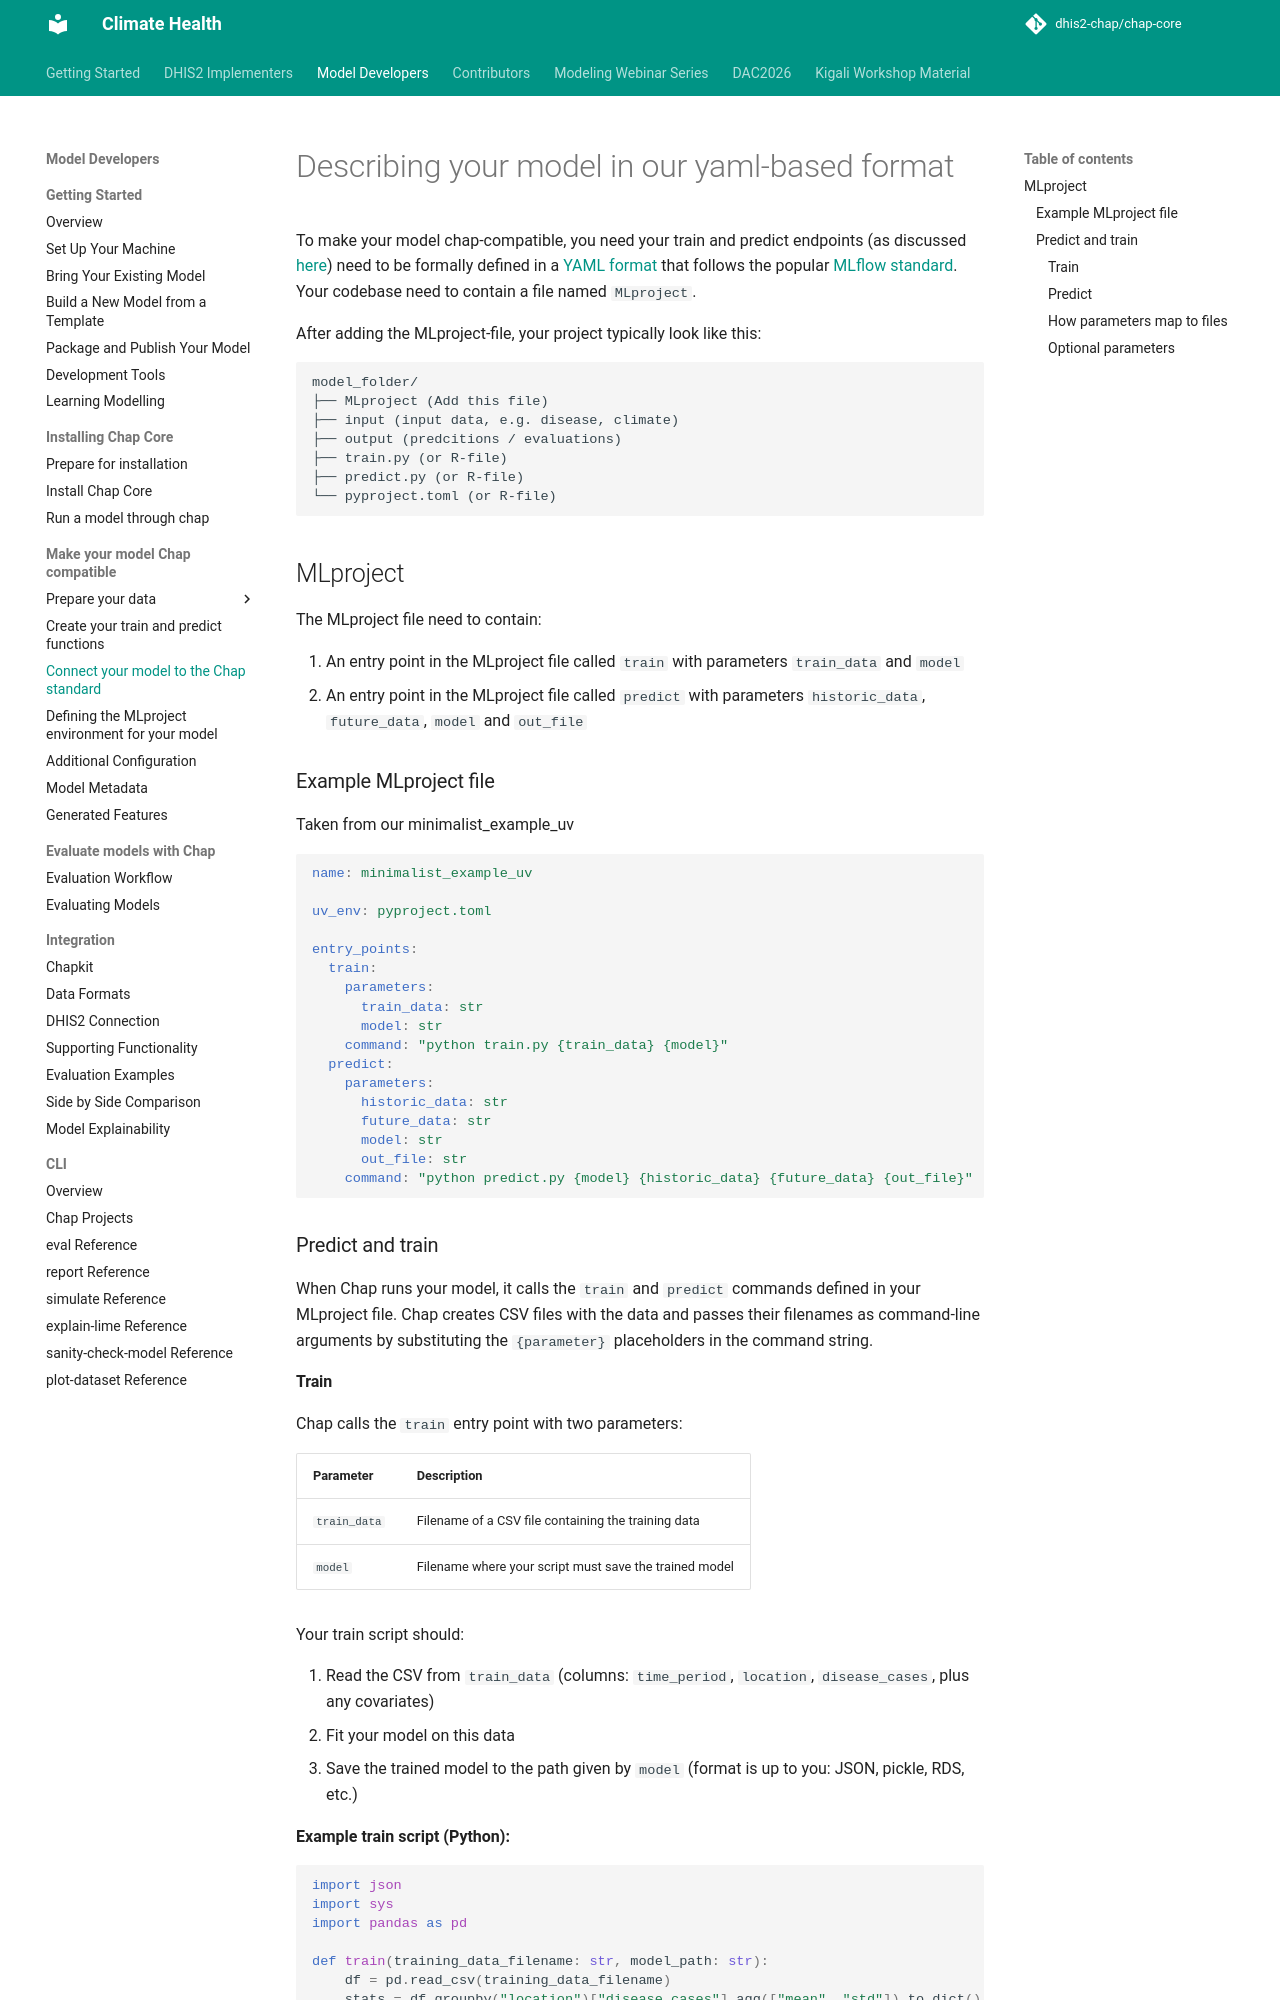

repository: dhis2-chap/chap-core · page: external_models/describe_model.html · generator: mkdocs

# Describing your model in our yaml-based format

To make your model chap-compatible, you need your train and predict endpoints (as discussed [here](train_and_predict.md)) need to be formally defined in a [YAML format](https://en.wikipedia.org/wiki/YAML) that follows the popular [MLflow standard](https://www.mlflow.org/docs/latest/projects.html#project-format).
Your codebase need to contain a file named `MLproject` that defines the following:
- An entry point in the MLproject file called `train` with parameters `train_data` and `model`
- An entry point in the MLproject file called `predict` with parameters `historic_data`, `future_data`, `model` and
